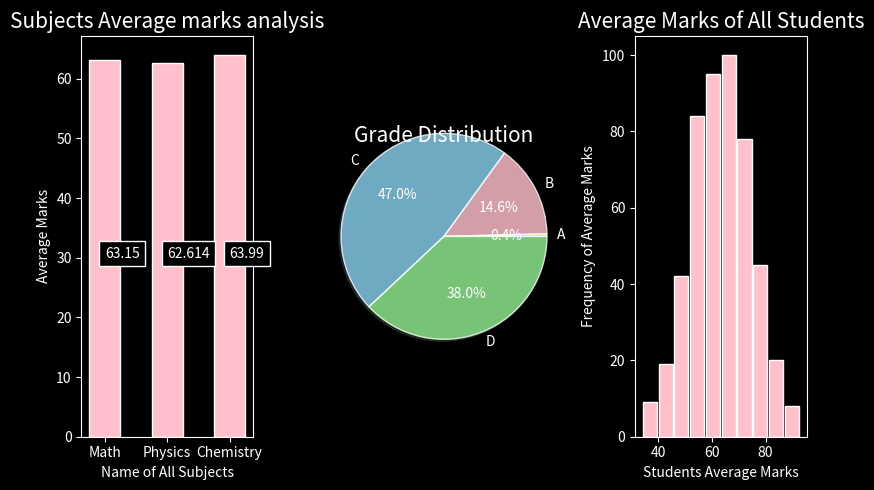
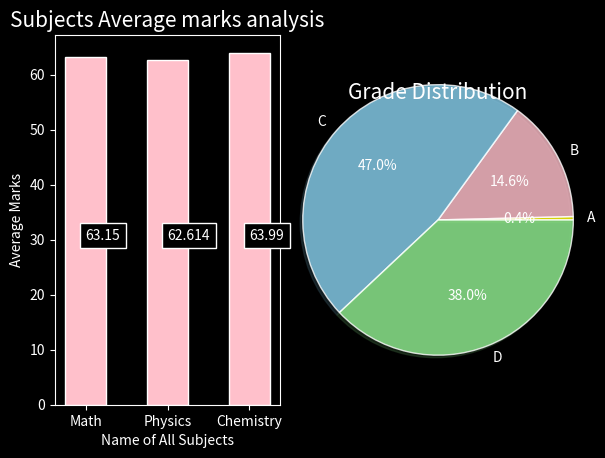

These figures' Python source, in order:
import numpy as np
import matplotlib.pyplot as plt
import pandas as pd

np.random.seed(2)

marks = np.random.randint(30,97,size = (500,3))

stu_class = np.random.choice([10,11,12],size = (500))

gender = np.random.choice(["Male","Female"],size = (500))

data = pd.DataFrame(dict(Math = marks[:,0],
                         Physics = marks[:,1],
                         Chemistry = marks[:,2],
                         Class = stu_class,
                         Gender = gender))

data["Total"] = np.sum(marks,axis = 1)

data["Average"] = np.mean(marks,axis = 1)

data["Grade"] = np.where(data["Average"] >= 90,"A",
                         np.where(data["Average"] >= 75,"B",
                                  np.where(data["Average"] >= 60,"C","D")))

print(data)

print("\n",np.where(data.isnull()),"\n") # Finding Nan Value

print("\n",data.info(),"\n") # Checking each coloum have correct dtype

sub_mean = np.mean(marks,axis = 0)

sub = data.columns[:3]

print("Hardest Subject: ",sub[sub_mean.argmin()])

sorted_data = data.sort_values(by = "Average",ascending = False)

print("\nTop Students: \n",sorted_data.head(6),"\n")
print("\nWeak Students: \n",sorted_data.tail(6),"\n")

# Performance by gender and class
print(data.groupby("Class")["Average"].max())
print(data.groupby("Class")["Average"].min())

print(data.groupby("Gender")["Average"].max())
print(data.groupby("Gender")["Average"].min())

# Checking Spread of Data
# all average marks points spread on x axis line and
# find mean and check the points are closer to mean or not ,
# if not then we take standard deviation less std means good but more std means bad

print("All Statical value",data["Average"].describe())


plt.style.use("dark_background")

plt.figure(figsize = (8,5))

plt.subplot(1,3,1)
plt.title("Subjects Average marks analysis",fontsize = 15)

plt.xlabel("Name of All Subjects")
plt.ylabel("Average Marks")

plt.text(sub[0],30,sub_mean[0],bbox = dict(edgecolor = "white",facecolor = "black"))
plt.text(sub[1],30,sub_mean[1],bbox = dict(edgecolor = "white",facecolor = "black"))
plt.text(sub[2],30,sub_mean[2],bbox = dict(edgecolor = "white",facecolor = "black"))

plt.bar(sub,sub_mean,color = "pink",width = 0.5,edgecolor = "white",linestyle = "-")


unique,count = np.unique(data["Grade"],return_counts = True)

plt.subplot(1,3,2)
plt.title("Grade Distribution",fontsize = 15)

plt.pie(count,labels = unique,radius = 1.5,colors = ["yellow","pink","skyblue","lightgreen"],autopct = "%0.1f%%",wedgeprops = dict(edgecolor = "white",alpha = 0.8),shadow = True)


plt.subplot(1,3,3)
plt.title("Average Marks of All Students",fontsize = 15)

plt.xlabel("Students Average Marks")
plt.ylabel("Frequency of Average Marks")

plt.hist(data["Average"],color = "pink",rwidth = 0.9,edgecolor = "white")

plt.tight_layout()
plt.savefig("project1.pdf",transparent = False,dpi = 5000)
plt.show()

plt.subplot(1,2,1)
plt.title("Subjects Average marks analysis",fontsize = 15)

plt.xlabel("Name of All Subjects")
plt.ylabel("Average Marks")

plt.text(sub[0],30,sub_mean[0],bbox = dict(edgecolor = "white",facecolor = "black"))
plt.text(sub[1],30,sub_mean[1],bbox = dict(edgecolor = "white",facecolor = "black"))
plt.text(sub[2],30,sub_mean[2],bbox = dict(edgecolor = "white",facecolor = "black"))

plt.bar(sub,sub_mean,color = "pink",width = 0.5,edgecolor = "white",linestyle = "-")

plt.subplot(1,2,2)
plt.title("Grade Distribution",fontsize = 15)

plt.pie(count,labels = unique,radius = 1.5,colors = ["yellow","pink","skyblue","lightgreen"],autopct = "%0.1f%%",wedgeprops = dict(edgecolor = "white",alpha = 0.8),shadow = True)

plt.show()
